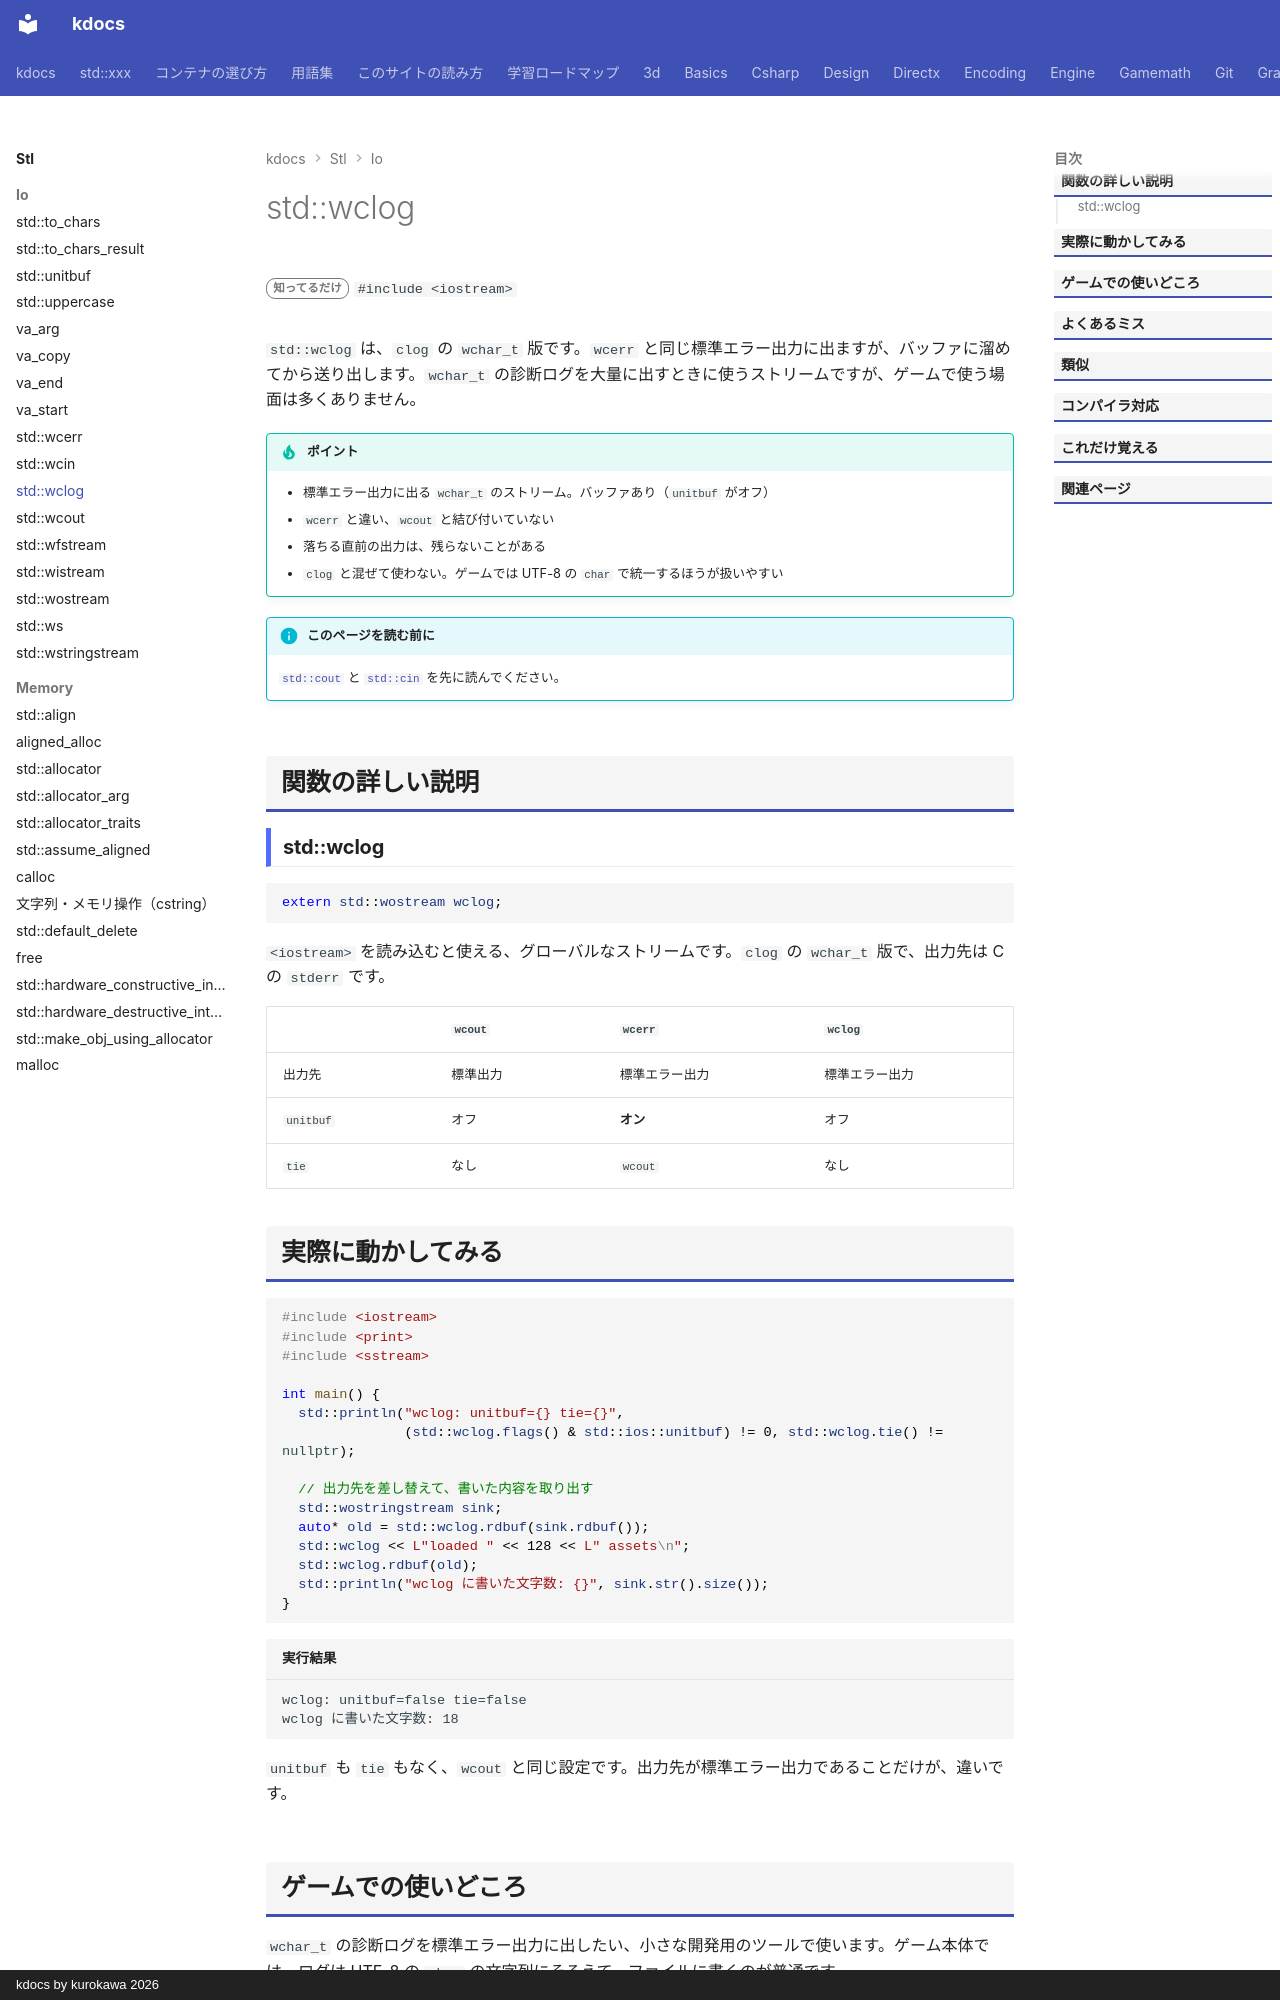

repository: qwzxdf/kdocs · page: stl/io/wclog/index.html · generator: mkdocs · copyright: kdocs by kurokawa 2026

---
title: std::wclog
summary: "`wchar_t` の標準ログ出力（バッファあり）。"
order: 900
tags:
  - 入出力・文字列
---

# std::wclog

<div class="page-badges" markdown>
<span class="rank rank-rare">知ってるだけ</span>
`#include <iostream>`
</div>

`std::wclog` は、`clog` の `wchar_t` 版です。`wcerr` と同じ標準エラー出力に出ますが、バッファに溜めてから送り出します。`wchar_t` の診断ログを大量に出すときに使うストリームですが、ゲームで使う場面は多くありません。

!!! tip "ポイント"
    - 標準エラー出力に出る `wchar_t` のストリーム。バッファあり（`unitbuf` がオフ）
    - `wcerr` と違い、`wcout` と結び付いていない
    - 落ちる直前の出力は、残らないことがある
    - `clog` と混ぜて使わない。ゲームでは UTF-8 の `char` で統一するほうが扱いやすい

!!! info "このページを読む前に"
    [`std::cout`](cout.md) と [`std::cin`](cin.md) を先に読んでください。

## 関数の詳しい説明

### std::wclog {#wclog}

```cpp
extern std::wostream wclog;
```

`<iostream>` を読み込むと使える、グローバルなストリームです。`clog` の `wchar_t` 版で、出力先は C の `stderr` です。

| | `wcout` | `wcerr` | `wclog` |
| --- | --- | --- | --- |
| 出力先 | 標準出力 | 標準エラー出力 | 標準エラー出力 |
| `unitbuf` | オフ | **オン** | オフ |
| `tie` | なし | `wcout` | なし |
